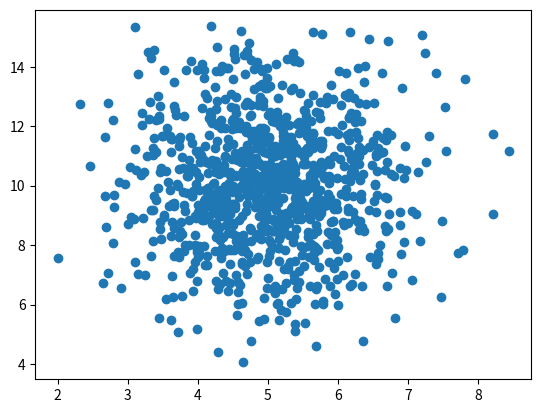

Python code for this plot:
import numpy
import matplotlib.pyplot as plt

x = numpy.random.normal(5.0, 1.0, 1000)
y = numpy.random.normal(10.0, 2.0, 1000)

plt.scatter(x,y)
plt.show()
